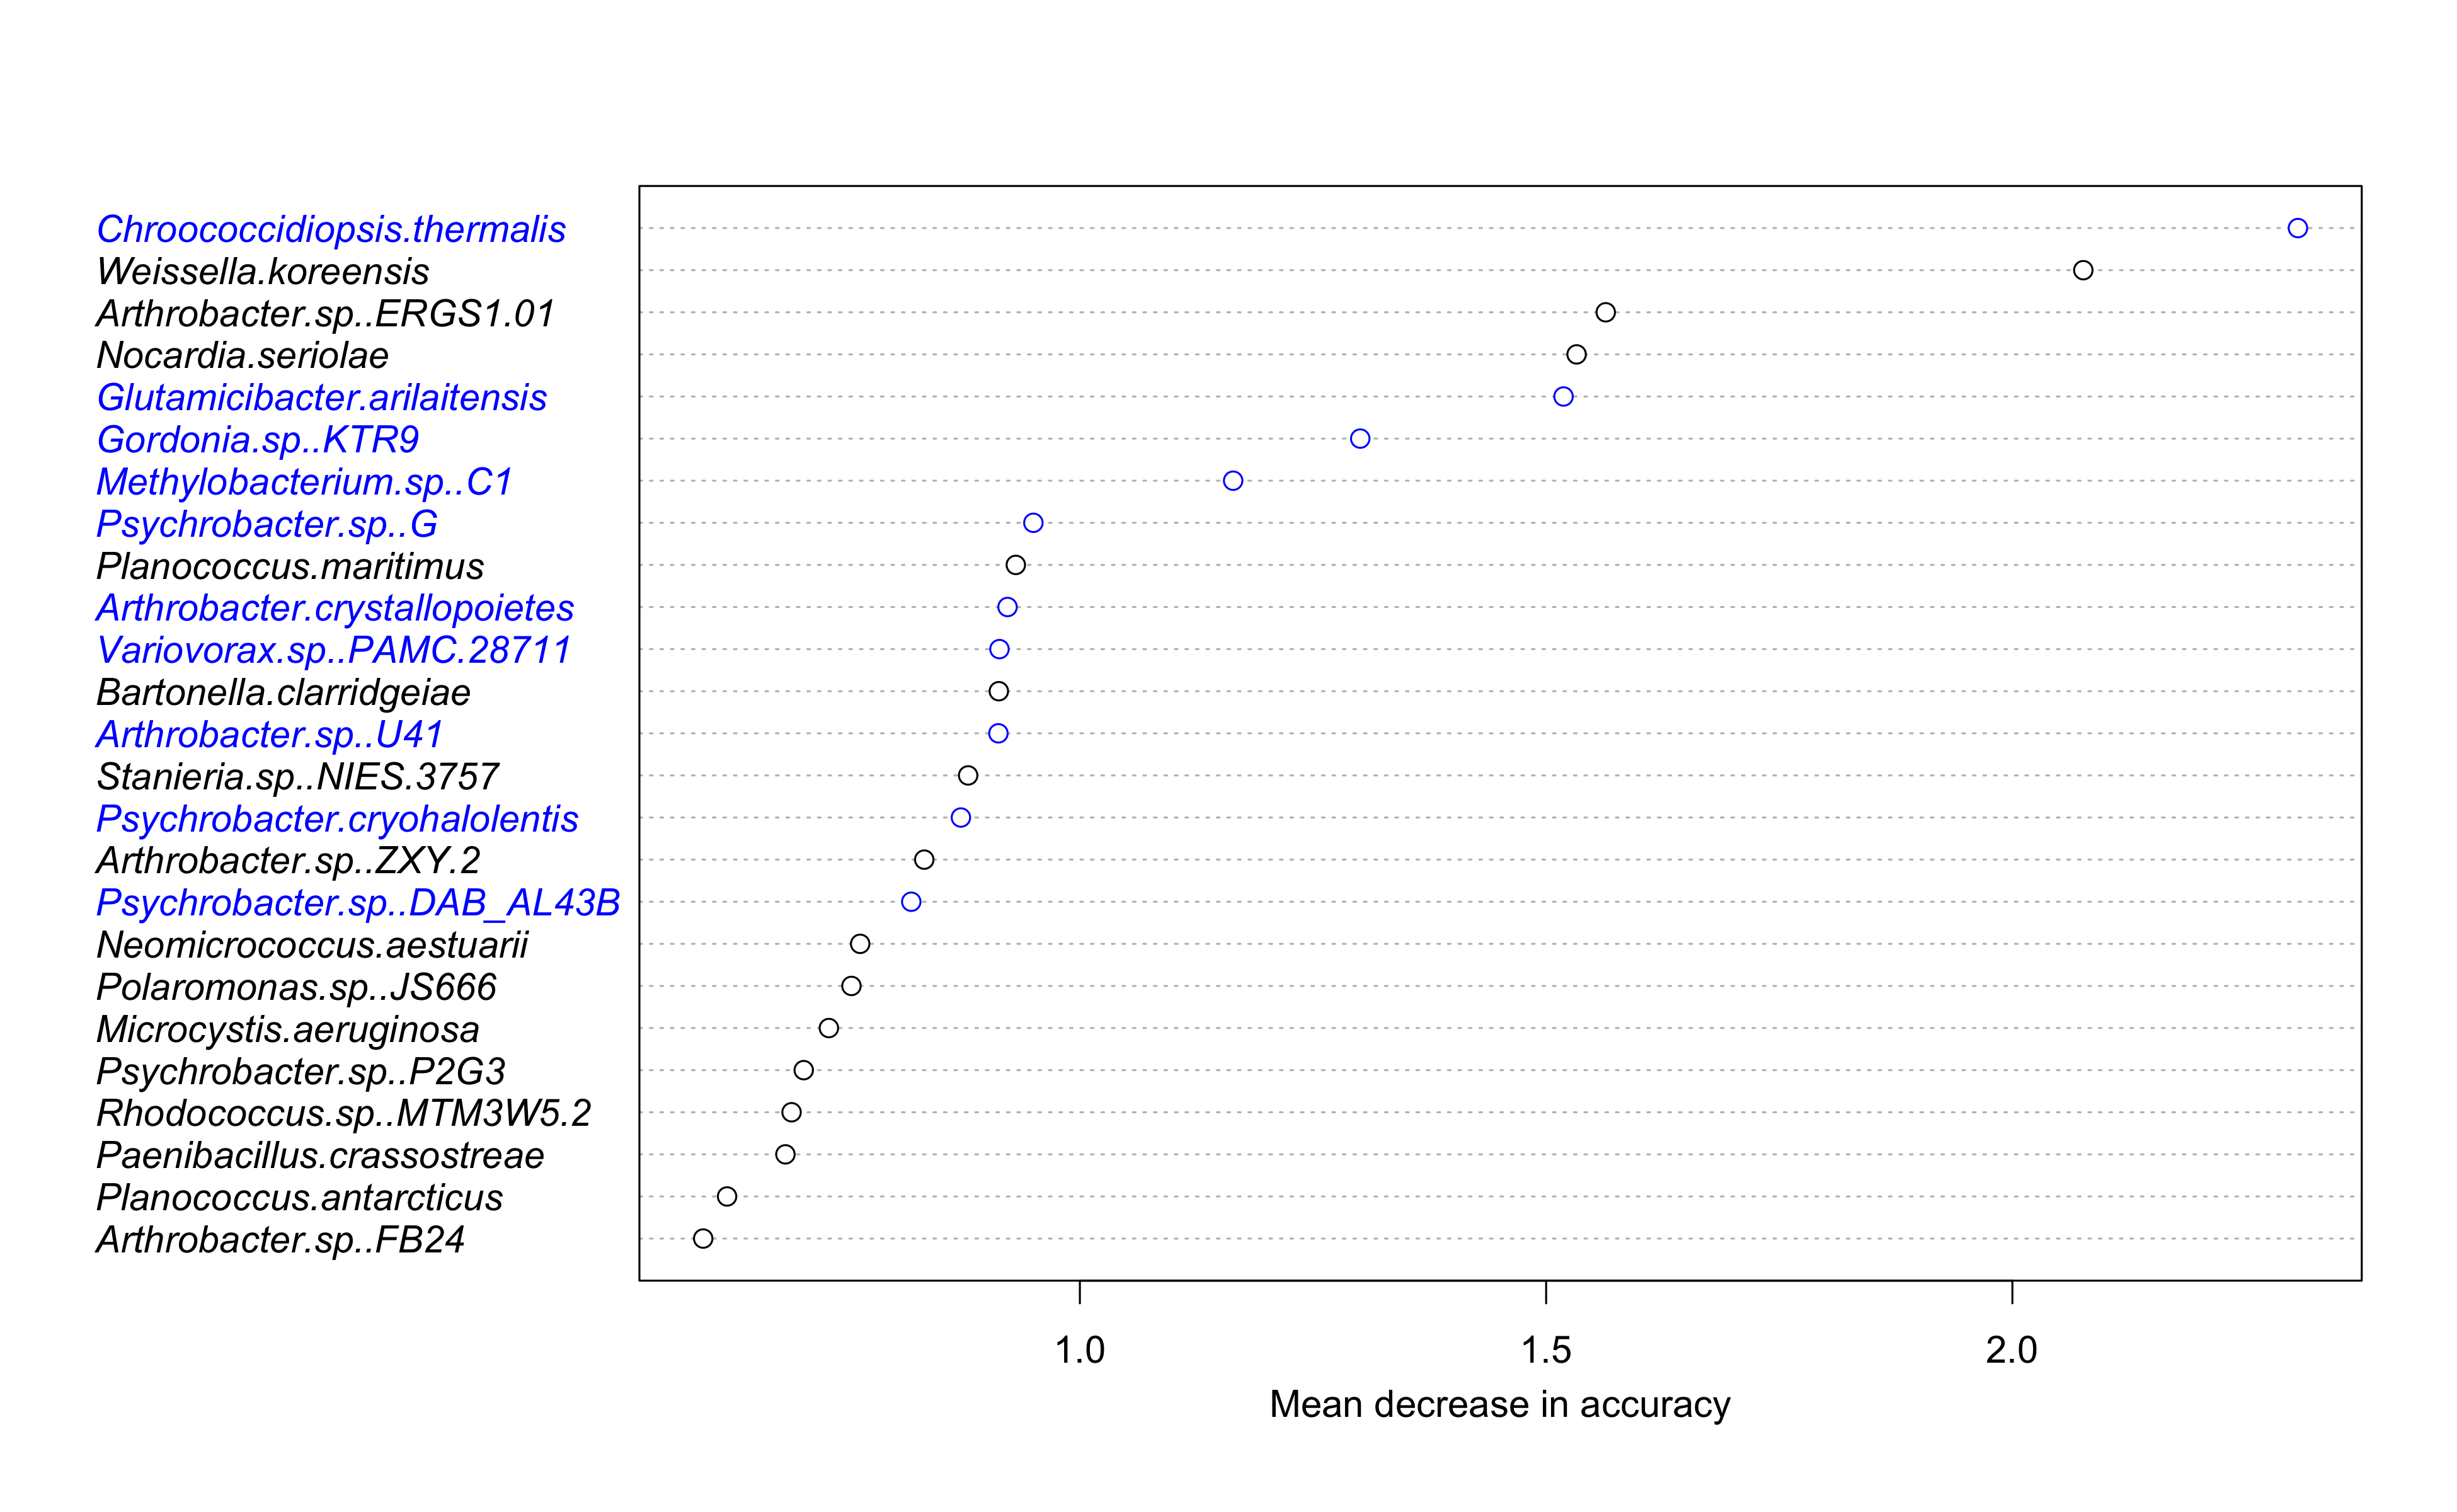

Data behind this chart, as committed beside it:
, Overall, taxa
Chroococcidiopsis.thermalis, 0.02306, Chroococcidiopsis.thermalis
Weissella.koreensis, 0.02076, Weissella.koreensis
Arthrobacter.sp..ERGS1.01, 0.01564, Arthrobacter.sp..ERGS1.01
Nocardia.seriolae, 0.01533, Nocardia.seriolae
Glutamicibacter.arilaitensis, 0.01519, Glutamicibacter.arilaitensis
Gordonia.sp..KTR9, 0.01301, Gordonia.sp..KTR9
Methylobacterium.sp..C1, 0.01164, Methylobacterium.sp..C1
Psychrobacter.sp..G, 0.009501, Psychrobacter.sp..G
Planococcus.maritimus, 0.009313, Planococcus.maritimus
Arthrobacter.crystallopoietes, 0.009225, Arthrobacter.crystallopoietes
Variovorax.sp..PAMC.28711, 0.009138, Variovorax.sp..PAMC.28711
Bartonella.clarridgeiae, 0.009131, Bartonella.clarridgeiae
Arthrobacter.sp..U41, 0.009127, Arthrobacter.sp..U41
Stanieria.sp..NIES.3757, 0.008802, Stanieria.sp..NIES.3757
Psychrobacter.cryohalolentis, 0.008724, Psychrobacter.cryohalolentis
Arthrobacter.sp..ZXY.2, 0.008331, Arthrobacter.sp..ZXY.2
Psychrobacter.sp..DAB_AL43B, 0.008192, Psychrobacter.sp..DAB_AL43B
Neomicrococcus.aestuarii, 0.007644, Neomicrococcus.aestuarii
Polaromonas.sp..JS666, 0.007551, Polaromonas.sp..JS666
Microcystis.aeruginosa, 0.007309, Microcystis.aeruginosa
Psychrobacter.sp..P2G3, 0.007039, Psychrobacter.sp..P2G3
Rhodococcus.sp..MTM3W5.2, 0.006908, Rhodococcus.sp..MTM3W5.2
Paenibacillus.crassostreae, 0.006842, Paenibacillus.crassostreae
Planococcus.antarcticus, 0.006217, Planococcus.antarcticus
Arthrobacter.sp..FB24, 0.005961, Arthrobacter.sp..FB24
Nostoc.sp..CENA543, 0.005904, Nostoc.sp..CENA543
Nostoc.sp..PCC.7524, 0.005815, Nostoc.sp..PCC.7524
Lactobacillus.amylovorus, 0.005795, Lactobacillus.amylovorus
Kocuria.flava, 0.005744, Kocuria.flava
Synechococcus.sp..WH.7803, 0.00554, Synechococcus.sp..WH.7803
Calothrix.sp..NIES.2098, 0.005446, Calothrix.sp..NIES.2098
Planococcus.plakortidis, 0.00538, Planococcus.plakortidis
Paracoccus.yeei, 0.005257, Paracoccus.yeei
Exiguobacterium.sp..AT1b, 0.005206, Exiguobacterium.sp..AT1b
Spirosoma.rigui, 0.005201, Spirosoma.rigui
Hartmannibacter.diazotrophicus, 0.005135, Hartmannibacter.diazotrophicus
Rhodococcus.sp..PBTS.2, 0.004943, Rhodococcus.sp..PBTS.2
Cyanobacterium.aponinum, 0.00477, Cyanobacterium.aponinum
Candidatus.Methylopumilus.turicensis, 0.004709, Candidatus.Methylopumilus.turicensis
Methylotenera.versatilis, 0.004618, Methylotenera.versatilis
Bordetella.petrii, 0.004514, Bordetella.petrii
Micrococcus.luteus, 0.00432, Micrococcus.luteus
Gottschalkia.acidurici, 0.00417, Gottschalkia.acidurici
Planococcus.rifietoensis, 0.004165, Planococcus.rifietoensis
Arthrobacter.sp..QXT.31, 0.004151, Arthrobacter.sp..QXT.31
Mycobacterium.sp..WY10, 0.004133, Mycobacterium.sp..WY10
Calothrix.sp..NIES.3974, 0.00407, Calothrix.sp..NIES.3974
Pedobacter.cryoconitis, 0.004007, Pedobacter.cryoconitis
Anabaena.sp..WA102, 0.003973, Anabaena.sp..WA102
Psychrobacter.arcticus, 0.003949, Psychrobacter.arcticus
Corynebacterium.singulare, 0.003933, Corynebacterium.singulare
Arenibacter.algicola, 0.003871, Arenibacter.algicola
Rothia.mucilaginosa, 0.003858, Rothia.mucilaginosa
Gloeobacter.violaceus, 0.003759, Gloeobacter.violaceus
Leuconostoc.gelidum, 0.003754, Leuconostoc.gelidum
Nostoc.sp..PCC.7107, 0.003725, Nostoc.sp..PCC.7107
Rhodococcus.sp..PBTS.1, 0.003672, Rhodococcus.sp..PBTS.1
Pseudarthrobacter.phenanthrenivorans, 0.003549, Pseudarthrobacter.phenanthrenivorans
Nocardioides.dokdonensis, 0.003517, Nocardioides.dokdonensis
Psychrobacter.sp..AntiMn.1, 0.003502, Psychrobacter.sp..AntiMn.1
... 440 more rows
